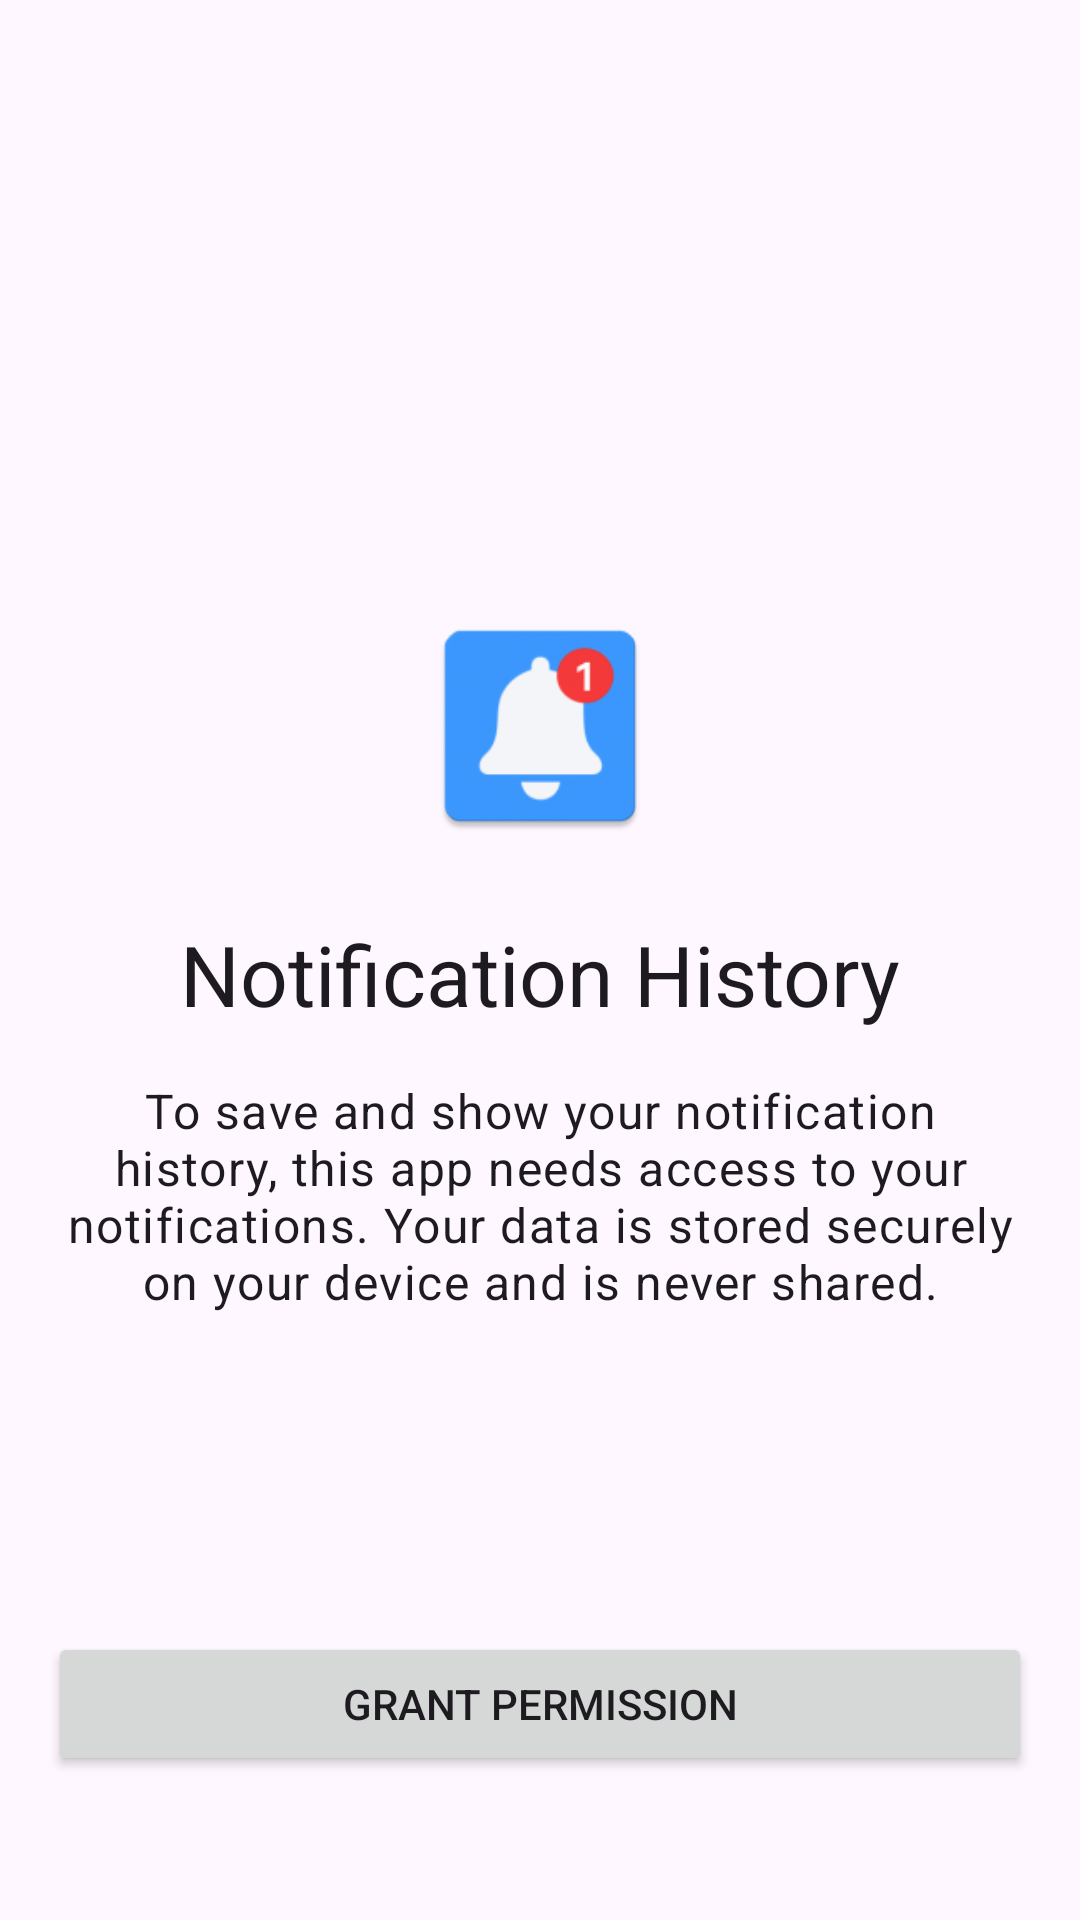

Layout XML and referenced resources for this Android screen:
<!-- AndroidManifest.xml: application theme Theme.MyApplication -->
<!-- res/layout/activity_onboarding.xml -->
<RelativeLayout xmlns:android="http://schemas.android.com/apk/res/android"
    xmlns:app="http://schemas.android.com/apk/res-auto"
    android:layout_width="match_parent"
    android:layout_height="match_parent"
    android:padding="16dp"
    android:background="?attr/colorSurface">

    <LinearLayout
        android:layout_width="match_parent"
        android:layout_height="wrap_content"
        android:orientation="vertical"
        android:layout_centerInParent="true"
        android:gravity="center_horizontal">

        <ImageView
            android:id="@+id/onboarding_icon"
            android:layout_width="80dp"
            android:layout_height="80dp"
            android:src="@mipmap/ic_launcher" />

        <TextView
            android:id="@+id/onboarding_title"
            android:layout_width="wrap_content"
            android:layout_height="wrap_content"
            android:layout_marginTop="24dp"
            android:text="Notification History"
            android:textAppearance="?attr/textAppearanceHeadlineMedium" />

        <TextView
            android:id="@+id/onboarding_message"
            android:layout_width="wrap_content"
            android:layout_height="wrap_content"
            android:layout_marginTop="16dp"
            android:text="To save and show your notification history, this app needs access to your notifications. Your data is stored securely on your device and is never shared."
            android:textAlignment="center"
            android:textAppearance="?attr/textAppearanceBodyLarge" />

    </LinearLayout>

    <Button
        android:id="@+id/grant_permission_button"
        android:layout_width="match_parent"
        android:layout_height="wrap_content"
        android:layout_alignParentBottom="true"
        android:layout_marginBottom="32dp"
        android:text="Grant Permission" />

</RelativeLayout>
<!-- resources referenced by this layout -->
<resources>
  <!-- mipmap ic_launcher: webp bitmap (mipmap-hdpi, 2650 bytes) -->
  <style name="Theme.MyApplication" parent="Theme.Material3.DayNight.NoActionBar">
          
          <item name="android:fastScrollThumbDrawable">@drawable/fast_scroller_thumb</item>
          <item name="android:fastScrollTrackDrawable">@drawable/fast_scroller_track</item>
      </style>
  <!-- drawable fast_scroller_thumb (drawable) -->
  <selector xmlns:android="http://schemas.android.com/apk/res/android">
      
      <item android:state_pressed="true">
          <shape android:shape="rectangle">
              <solid android:color="#303F9F"/> 
              <corners android:radius="12dp"/>
              <size android:width="8dp"/>
          </shape>
      </item>
      
      <item>
          <shape android:shape="rectangle">
              <solid android:color="#3F51B5"/> 
              <corners android:radius="12dp"/>
              <size android:width="8dp"/>
          </shape>
      </item>
  </selector>
  <!-- drawable fast_scroller_track (drawable) -->
  <shape xmlns:android="http://schemas.android.com/apk/res/android"
      android:shape="rectangle">
      <solid android:color="#1F000000"/> 
      <corners android:radius="12dp"/>
      <size android:width="8dp"/>
  </shape>
</resources>
